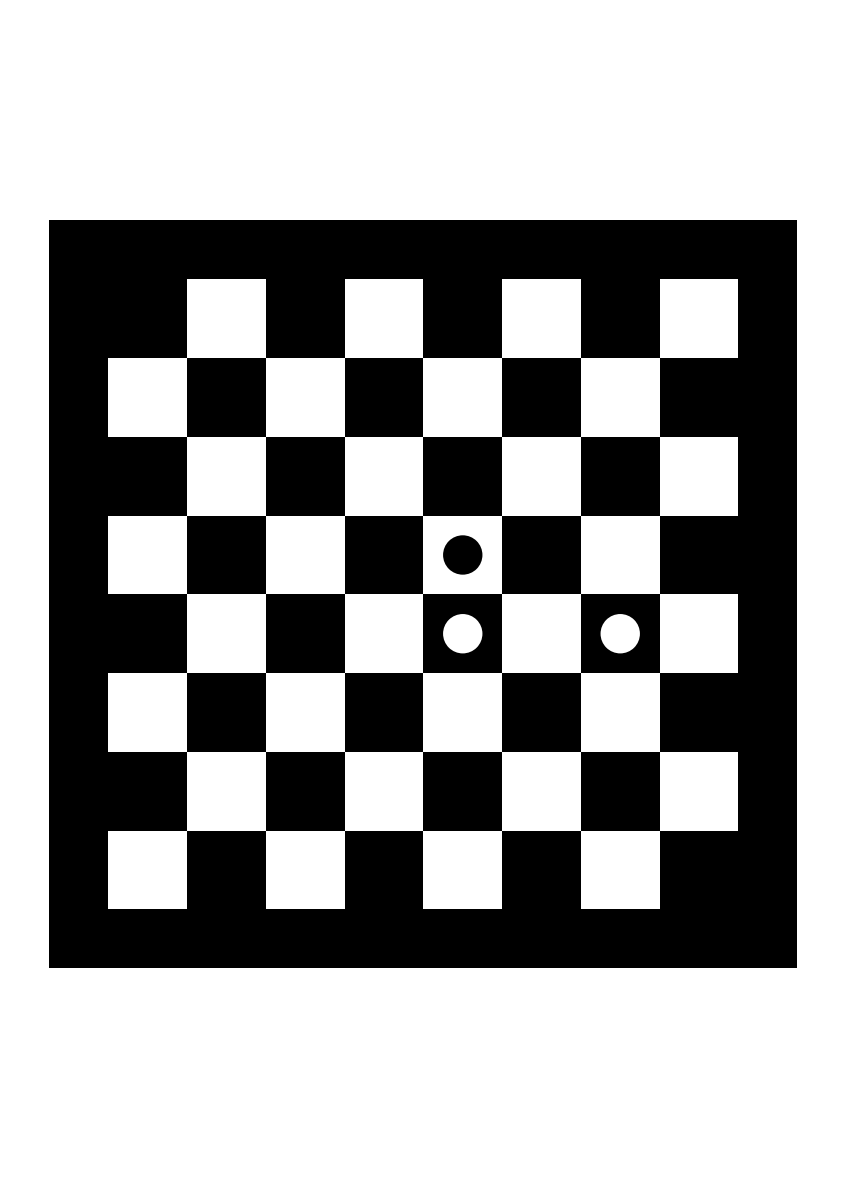

Source code (Python):
import matplotlib.pyplot as plt
from matplotlib.patches import Rectangle, Circle

# 1. Set up A4 paper size in millimeters
a4_w, a4_h = 210, 297

# Create the figure with A4 physical ratio and 600 DPI resolution
fig = plt.figure(figsize=(a4_w / 25.4, a4_h / 25.4), dpi=600)
ax = fig.add_axes([0, 0, 1, 1])
ax.set_xlim(0, a4_w)
ax.set_ylim(0, a4_h)
ax.axis('off')

# 2. Chessboard Grid Specification (enlarged to fill A4)
sq_size = 20 # Each square enlarged to 20 mm (2 cm)
rows, cols = 8, 8
grid_w = cols * sq_size
grid_h = rows * sq_size

# Center point of the A4 paper
cx, cy = a4_w / 2, a4_h / 2

# 3. Draw the Black Margin
margin = 15 # Black margin width = 15 mm
marker_w = grid_w + 2 * margin
marker_h = grid_h + 2 * margin

ax.add_patch(Rectangle(
    (cx - marker_w/2, cy - marker_h/2), 
    marker_w, marker_h, 
    facecolor='black', edgecolor='none'
))

# 4. Draw the 8x8 Chessboard Grid
start_x = cx - grid_w / 2
start_y = cy - grid_h / 2

for r in range(rows):
    for c in range(cols):
        color = 'white' if (r + c) % 2 == 0 else 'black'
        ax.add_patch(Rectangle(
            (start_x + c * sq_size, start_y + r * sq_size), 
            sq_size, sq_size, 
            facecolor=color, edgecolor='none'
        ))

# 5. Add Marker Circles (proportional to the square)
# Circle radius = 1/4 of the square size (so diameter = 1/2 the square size)
radius = sq_size / 4 

def get_center(r, c):
    return (start_x + c * sq_size + sq_size / 2, 
            start_y + r * sq_size + sq_size / 2)

# Origin Circle (Row 3, Column 4) 
ax.add_patch(Circle(get_center(3, 4), radius, facecolor='white', edgecolor='none'))

# X-Axis Circle (Row 3, Column 6) 
ax.add_patch(Circle(get_center(3, 6), radius, facecolor='white', edgecolor='none'))

# Y-Axis Circle (Row 4, Column 4) 
ax.add_patch(Circle(get_center(4, 4), radius, facecolor='black', edgecolor='none'))

# 6. Save the Result
plt.savefig('chessboard_marker_A4_Large.pdf', format='pdf')
plt.savefig('chessboard_marker_A4_Large.png', format='png', dpi=600)

plt.close()
print("Successfully created the maximum-size chessboard_marker_A4_Large file!")
